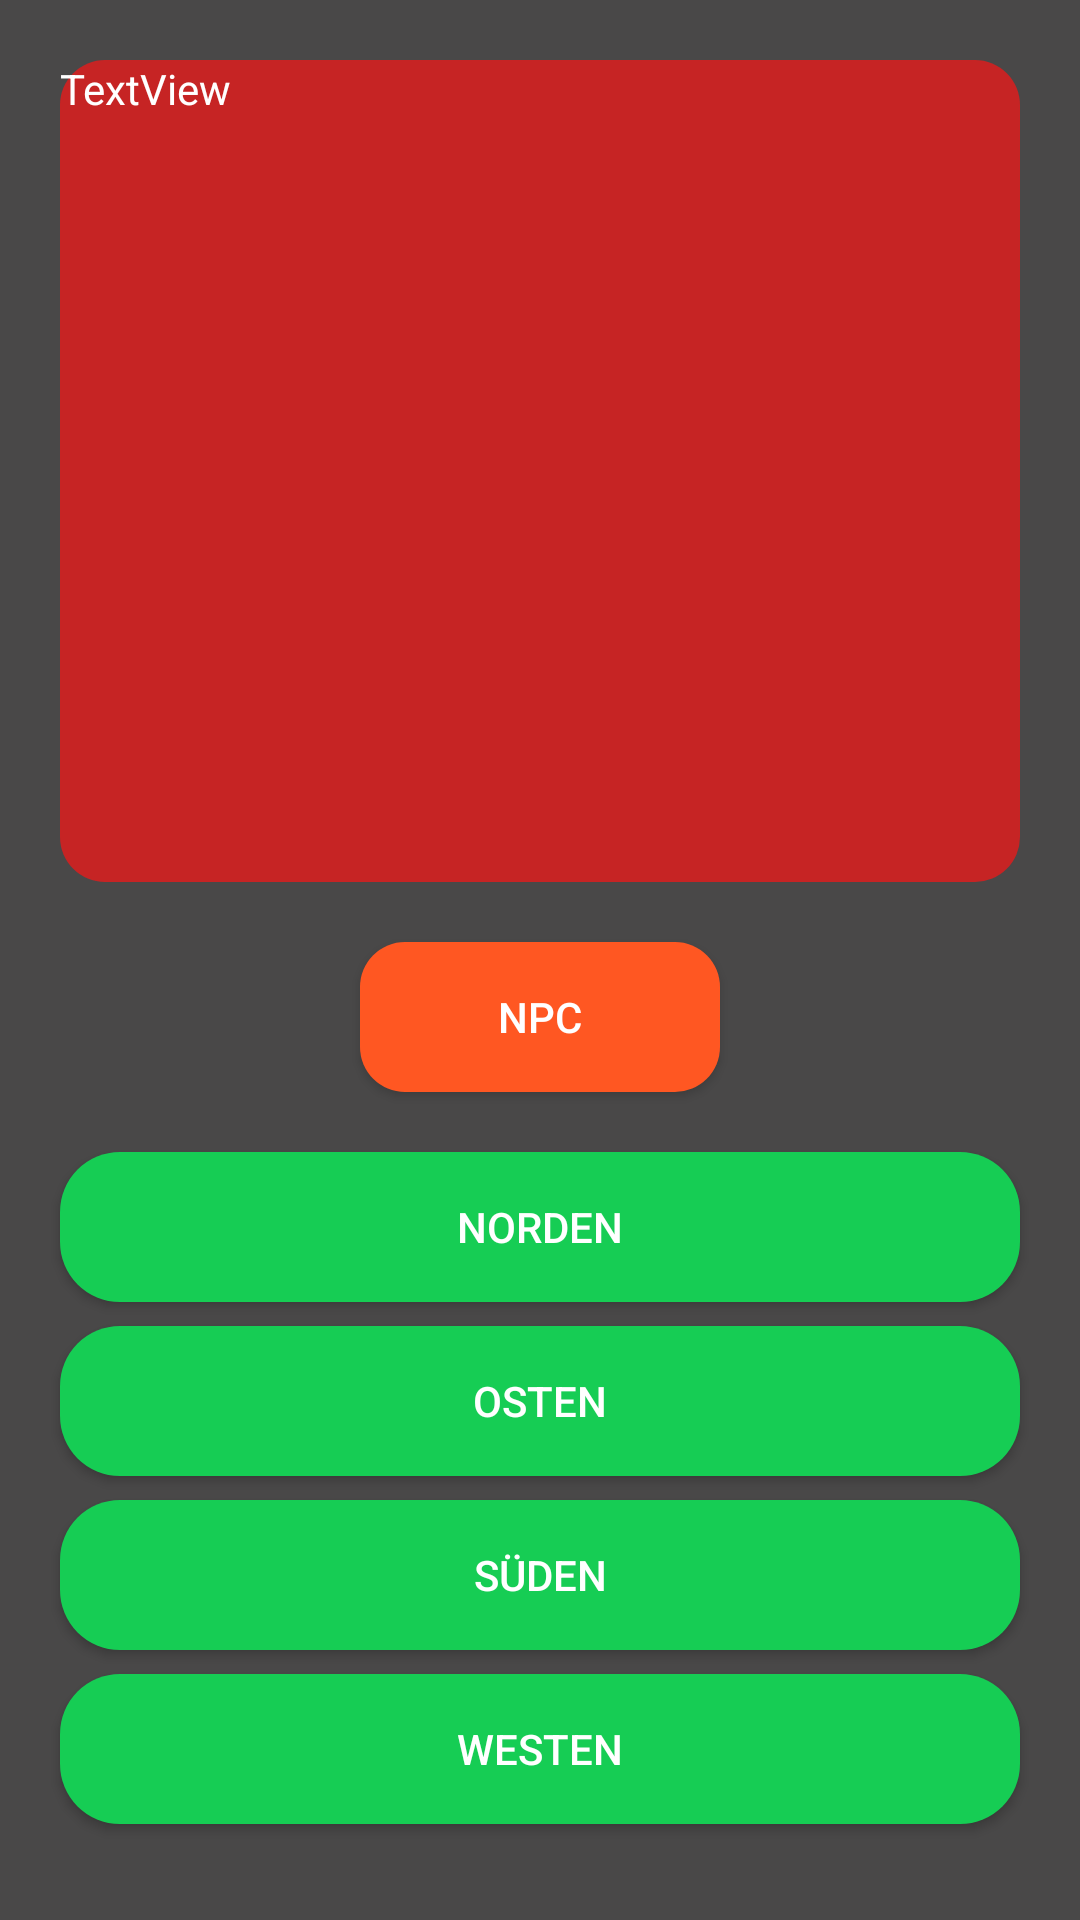

Produce the Android XML layout that renders to this screen, including the resource entries it uses.
<!-- AndroidManifest.xml: application theme Theme.TextAdventure -->
<!-- res/layout/main_screen.xml -->
<?xml version="1.0" encoding="utf-8"?>
<androidx.constraintlayout.widget.ConstraintLayout xmlns:android="http://schemas.android.com/apk/res/android"
    xmlns:app="http://schemas.android.com/apk/res-auto"
    xmlns:tools="http://schemas.android.com/tools"
    android:layout_width="match_parent"
    android:layout_height="match_parent"
    android:background="#494848"
    tools:context=".HomeActivities.MainScreen">


    <TextView
        android:id="@+id/textView"
        android:layout_width="0dp"
        android:layout_height="0dp"
        android:layout_marginStart="20dp"
        android:layout_marginTop="20dp"
        android:layout_marginEnd="20dp"

        android:background="@drawable/rounded_corners_text"
        android:outlineProvider="none"
        android:text="TextView"
        android:textColor="#FFFFFF"
        app:layout_constraintBottom_toTopOf="@+id/buttonNPC"
        app:layout_constraintEnd_toEndOf="parent"
        app:layout_constraintHorizontal_bias="0.488"
        app:layout_constraintStart_toStartOf="parent"
        app:layout_constraintTop_toTopOf="parent" />

    <Button
        android:id="@+id/buttonNorth"
        android:layout_width="0dp"
        android:layout_height="50dp"
        android:layout_marginStart="20dp"
        android:layout_marginEnd="20dp"
        android:layout_marginBottom="8dp"
        android:background="@drawable/rounded_corners_button"
        android:text="Norden"
        android:textColor="#FFFFFF"
        app:layout_constraintBottom_toTopOf="@+id/buttonEast"
        app:layout_constraintEnd_toEndOf="parent"
        app:layout_constraintHorizontal_bias="0.488"
        app:layout_constraintStart_toStartOf="parent" />

    <Button
        android:id="@+id/buttonEast"
        android:layout_width="0dp"
        android:layout_height="50dp"
        android:layout_marginStart="20dp"
        android:layout_marginEnd="20dp"
        android:layout_marginBottom="8dp"
        android:background="@drawable/rounded_corners_button"
        android:text="Osten"
        android:textColor="#FFFFFF"
        app:layout_constraintBottom_toTopOf="@+id/buttonSouth"
        app:layout_constraintEnd_toEndOf="parent"
        app:layout_constraintHorizontal_bias="0.488"
        app:layout_constraintStart_toStartOf="parent" />

    <Button
        android:id="@+id/buttonSouth"
        android:layout_width="0dp"
        android:layout_height="50dp"
        android:layout_marginStart="20dp"
        android:layout_marginEnd="20dp"
        android:layout_marginBottom="8dp"
        android:background="@drawable/rounded_corners_button"
        android:text="Süden"
        android:textColor="#FFFFFF"
        app:layout_constraintBottom_toTopOf="@+id/buttnWest"
        app:layout_constraintEnd_toEndOf="parent"
        app:layout_constraintHorizontal_bias="0.488"
        app:layout_constraintStart_toStartOf="parent" />

    <Button
        android:id="@+id/buttnWest"
        android:layout_width="0dp"
        android:layout_height="50dp"
        android:layout_marginStart="20dp"
        android:layout_marginEnd="20dp"
        android:layout_marginBottom="32dp"
        android:background="@drawable/rounded_corners_button"
        android:text="Westen"
        android:textColor="#FFFFFF"
        app:layout_constraintBottom_toBottomOf="parent"
        app:layout_constraintEnd_toEndOf="parent"
        app:layout_constraintHorizontal_bias="0.488"
        app:layout_constraintStart_toStartOf="parent" />

    <Button
        android:id="@+id/buttonNPC"
        android:layout_width="0dp"
        android:layout_height="50dp"
        android:layout_marginStart="120dp"
        android:layout_marginTop="20dp"
        android:layout_marginEnd="120dp"
        android:layout_marginBottom="20dp"
        android:background="@drawable/rounded_corners_npc"
        android:text="NPC"
        android:textColor="#FFFFFF"
        app:layout_constraintBottom_toTopOf="@+id/buttonNorth"
        app:layout_constraintEnd_toEndOf="parent"
        app:layout_constraintHorizontal_bias="0.497"
        app:layout_constraintStart_toStartOf="parent"
        app:layout_constraintTop_toBottomOf="@+id/textView"
        app:layout_constraintVertical_bias="0.47" />
</androidx.constraintlayout.widget.ConstraintLayout>
<!-- resources referenced by this layout -->
<resources>
  <!-- drawable rounded_corners_button (drawable) -->
  <?xml version="1.0" encoding="utf-8"?>
  <shape xmlns:android="http://schemas.android.com/apk/res/android">
      <corners android:radius="20dp" />
      <solid android:color="#16CD54" />
  </shape>
  <!-- drawable rounded_corners_npc (drawable) -->
  <?xml version="1.0" encoding="utf-8"?>
  <shape xmlns:android="http://schemas.android.com/apk/res/android">
      <corners android:radius="15dp" />
      <solid android:color="#FF5722" />
  </shape>
  <!-- drawable rounded_corners_text (drawable) -->
  <?xml version="1.0" encoding="utf-8"?>
  <shape xmlns:android="http://schemas.android.com/apk/res/android">
      <corners android:radius="15dp" />
      <solid android:color="#C62424" />
  </shape>
  <style name="Theme.TextAdventure" parent="Theme.AppCompat.Light.NoActionBar">
          
          <item name="colorPrimary">@color/purple_500</item>
          <item name="colorPrimaryVariant">@color/purple_700</item>
          <item name="colorOnPrimary">@color/white</item>
          
          <item name="colorSecondary">@color/teal_200</item>
          <item name="colorSecondaryVariant">@color/teal_700</item>
          <item name="colorOnSecondary">@color/black</item>
          
          <item name="android:statusBarColor" tools:targetApi="l">?attr/colorPrimaryVariant</item>
          
      </style>
  <!-- not gathered from this repository: default colours our renderer supplied (Android Studio template values) -->
  <color name="purple_500">#FF6200EE</color>
  <color name="purple_700">#FF3700B3</color>
  <color name="teal_200">#FF03DAC5</color>
  <color name="teal_700">#FF018786</color>
  <color name="black">#FF000000</color>
  <color name="white">#FFFFFFFF</color>
</resources>
